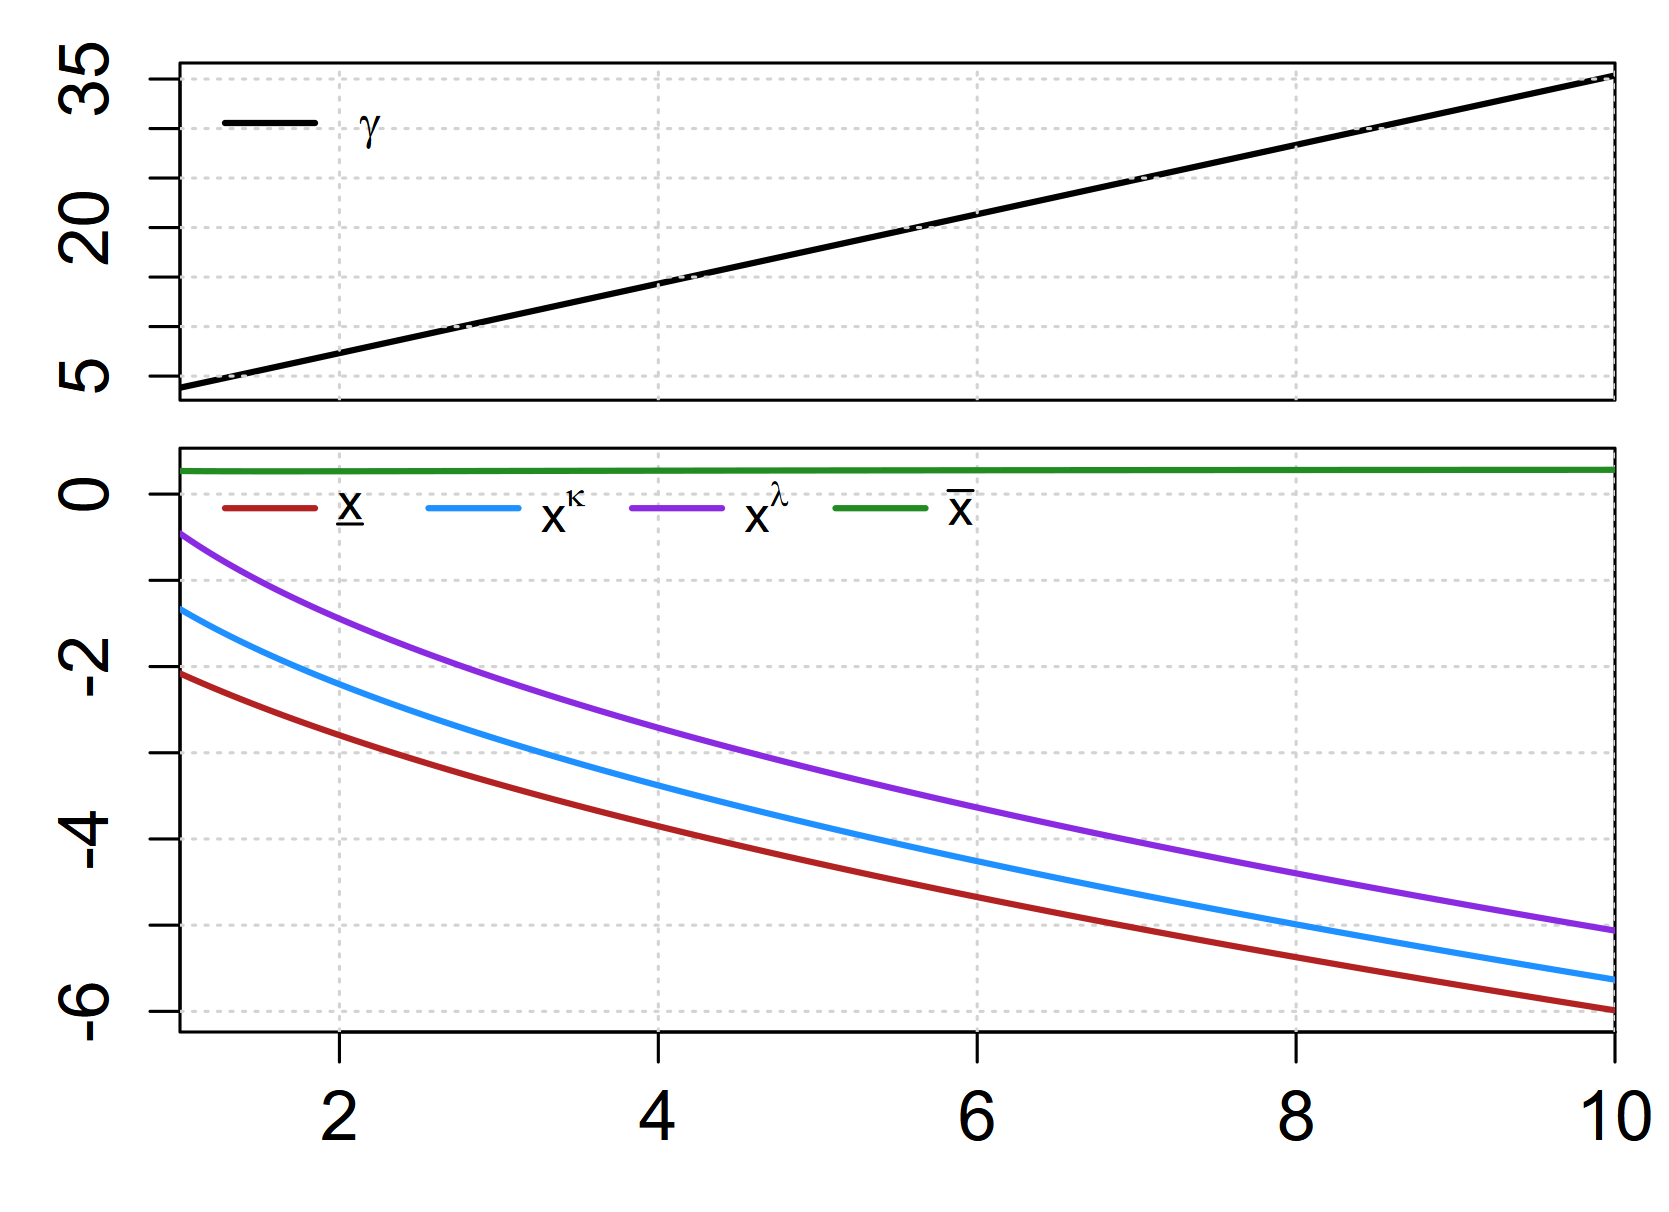

The data file committed next to this chart (first rows):
sweep_param, sweep_value, xL, xk, xl, xU, gamma, converged, error_msg
l, 1, -2.08, -1.334, -0.4561, 0.2685, 3.826, TRUE, NA
l, 1.01, -2.088, -1.345, -0.469, 0.2683, 3.86, TRUE, NA
l, 1.02, -2.096, -1.355, -0.4817, 0.2681, 3.895, TRUE, NA
l, 1.03, -2.105, -1.366, -0.4944, 0.2679, 3.93, TRUE, NA
l, 1.04, -2.113, -1.377, -0.507, 0.2677, 3.964, TRUE, NA
l, 1.05, -2.121, -1.387, -0.5194, 0.2675, 3.999, TRUE, NA
l, 1.06, -2.129, -1.398, -0.5318, 0.2674, 4.034, TRUE, NA
l, 1.07, -2.137, -1.408, -0.5441, 0.2672, 4.069, TRUE, NA
l, 1.08, -2.146, -1.419, -0.5563, 0.2671, 4.103, TRUE, NA
l, 1.09, -2.154, -1.429, -0.5685, 0.2669, 4.138, TRUE, NA
l, 1.1, -2.162, -1.44, -0.5805, 0.2668, 4.173, TRUE, NA
l, 1.11, -2.17, -1.45, -0.5925, 0.2667, 4.208, TRUE, NA
l, 1.12, -2.178, -1.46, -0.6044, 0.2665, 4.242, TRUE, NA
l, 1.13, -2.186, -1.47, -0.6162, 0.2664, 4.277, TRUE, NA
l, 1.14, -2.194, -1.48, -0.6279, 0.2663, 4.312, TRUE, NA
l, 1.15, -2.202, -1.49, -0.6396, 0.2662, 4.347, TRUE, NA
l, 1.16, -2.209, -1.5, -0.6512, 0.2661, 4.382, TRUE, NA
l, 1.17, -2.217, -1.51, -0.6627, 0.266, 4.417, TRUE, NA
l, 1.18, -2.225, -1.52, -0.6741, 0.2659, 4.451, TRUE, NA
l, 1.19, -2.233, -1.53, -0.6855, 0.2659, 4.486, TRUE, NA
l, 1.2, -2.241, -1.54, -0.6968, 0.2658, 4.521, TRUE, NA
l, 1.21, -2.249, -1.549, -0.708, 0.2657, 4.556, TRUE, NA
l, 1.22, -2.256, -1.559, -0.7192, 0.2656, 4.591, TRUE, NA
l, 1.23, -2.264, -1.569, -0.7303, 0.2656, 4.626, TRUE, NA
l, 1.24, -2.272, -1.578, -0.7414, 0.2655, 4.661, TRUE, NA
l, 1.25, -2.279, -1.588, -0.7523, 0.2654, 4.695, TRUE, NA
l, 1.26, -2.287, -1.597, -0.7633, 0.2654, 4.73, TRUE, NA
l, 1.27, -2.295, -1.607, -0.7741, 0.2653, 4.765, TRUE, NA
l, 1.28, -2.302, -1.616, -0.7849, 0.2653, 4.8, TRUE, NA
l, 1.29, -2.31, -1.625, -0.7956, 0.2652, 4.835, TRUE, NA
l, 1.3, -2.317, -1.635, -0.8063, 0.2652, 4.87, TRUE, NA
l, 1.31, -2.325, -1.644, -0.8169, 0.2651, 4.905, TRUE, NA
l, 1.32, -2.332, -1.653, -0.8275, 0.2651, 4.94, TRUE, NA
l, 1.33, -2.34, -1.662, -0.838, 0.265, 4.975, TRUE, NA
l, 1.34, -2.347, -1.672, -0.8484, 0.265, 5.009, TRUE, NA
l, 1.35, -2.355, -1.681, -0.8588, 0.265, 5.044, TRUE, NA
l, 1.36, -2.362, -1.69, -0.8692, 0.2649, 5.079, TRUE, NA
l, 1.37, -2.369, -1.699, -0.8795, 0.2649, 5.114, TRUE, NA
l, 1.38, -2.377, -1.708, -0.8897, 0.2649, 5.149, TRUE, NA
l, 1.39, -2.384, -1.717, -0.8999, 0.2648, 5.184, TRUE, NA
l, 1.4, -2.391, -1.726, -0.91, 0.2648, 5.219, TRUE, NA
l, 1.41, -2.399, -1.735, -0.9201, 0.2648, 5.254, TRUE, NA
l, 1.42, -2.406, -1.743, -0.9301, 0.2648, 5.289, TRUE, NA
l, 1.43, -2.413, -1.752, -0.9401, 0.2647, 5.324, TRUE, NA
l, 1.44, -2.421, -1.761, -0.95, 0.2647, 5.359, TRUE, NA
l, 1.45, -2.428, -1.77, -0.9599, 0.2647, 5.394, TRUE, NA
l, 1.46, -2.435, -1.778, -0.9698, 0.2647, 5.429, TRUE, NA
l, 1.47, -2.442, -1.787, -0.9796, 0.2647, 5.464, TRUE, NA
l, 1.48, -2.449, -1.796, -0.9893, 0.2646, 5.499, TRUE, NA
l, 1.49, -2.456, -1.804, -0.999, 0.2646, 5.534, TRUE, NA
l, 1.5, -2.463, -1.813, -1.009, 0.2646, 5.569, TRUE, NA
l, 1.51, -2.471, -1.821, -1.018, 0.2646, 5.604, TRUE, NA
l, 1.52, -2.478, -1.83, -1.028, 0.2646, 5.639, TRUE, NA
l, 1.53, -2.485, -1.838, -1.037, 0.2646, 5.674, TRUE, NA
l, 1.54, -2.492, -1.847, -1.047, 0.2646, 5.709, TRUE, NA
l, 1.55, -2.499, -1.855, -1.056, 0.2646, 5.744, TRUE, NA
l, 1.56, -2.506, -1.864, -1.066, 0.2646, 5.779, TRUE, NA
l, 1.57, -2.513, -1.872, -1.075, 0.2646, 5.814, TRUE, NA
l, 1.58, -2.52, -1.88, -1.084, 0.2646, 5.849, TRUE, NA
l, 1.59, -2.527, -1.889, -1.094, 0.2646, 5.884, TRUE, NA
... 841 more rows
